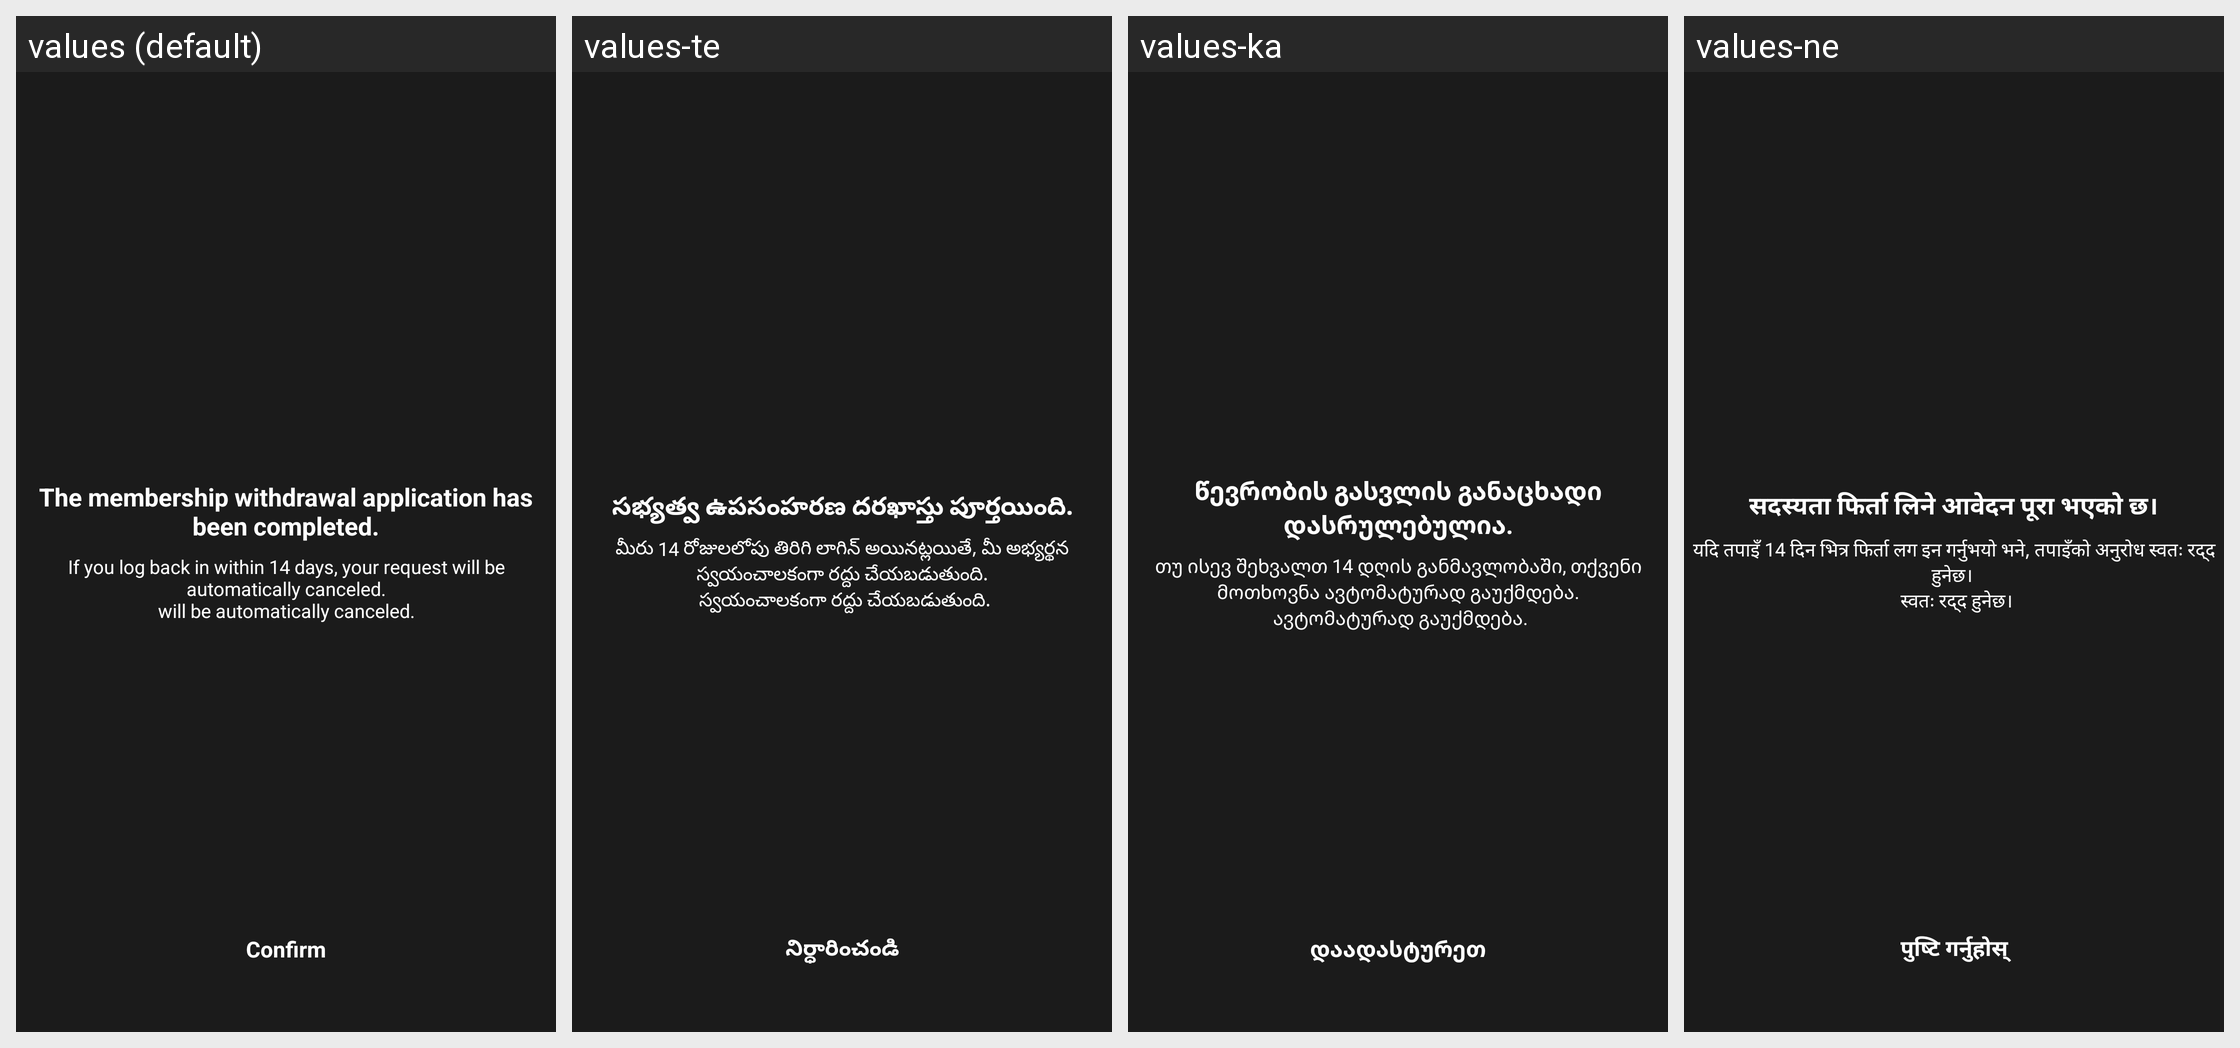

Locale-by-locale string values for the Android screen shown in this grid:
Android screen res/layout/activity_withdrawal_complete.xml rendered under 4 locales, left to right: values (default), values-te, values-ka, values-ne. Device: Nexus 5 (rendered at 1080×1920; each locale shown at half size, 540×960, under a caption strip naming it); theme AppTheme.
Other locales in the repository, not shown: values-af, values-am, values-ar, values-as, values-az, values-be, values-bg, values-bn, values-bs, values-ca, values-ceb, values-co, values-cs, values-cy, values-da, values-de, values-el, values-en, values-eo, values-es, values-et, values-eu, values-fa, values-fi, values-fr, values-fy, values-ga, values-gd, values-gl, values-gn, values-gu, values-ha, values-haw, values-he, values-hi, values-hmn, values-hr, values-ht, values-hu, values-hy, values-id, values-ig, values-is, values-it, values-ja, values-jw, values-kk, values-km, values-kn, values-ko, values-ku, values-ky, values-lb, values-lo, values-lt, values-lv, values-mg, values-mi, values-mk, values-ml, values-mn, values-mr, values-ms, values-mt, values-my, values-nl, values-no, values-ny, values-or, values-pa, values-pl, values-ps, values-pt, values-ro, values-ru, values-rw, values-sd, values-si, values-sk, values-sl, values-sm, values-sn, values-so, values-sq, values-sr, values-st, values-su, values-sv, values-sw, values-ta, values-tg, values-th, values-tk, values-tr, values-tt, values-ug, values-uk, values-ur, values-uz, values-vi, values-xh, values-yi, values-yo, values-zh-rCN, values-zh-rTW, values-zu.
Strings drawn on this screen, with the default value and each locale's value (text and hints the layout hard-codes, and strings that could not be matched under every locale, appear in the picture but are not listed):

msg_complete_withdrawal
  values: The membership withdrawal application has been completed.
  values-te: సభ్యత్వ ఉపసంహరణ దరఖాస్తు పూర్తయింది.
  values-ka: წევრობის გასვლის განაცხადი დასრულებულია.
  values-ne: सदस्यता फिर्ता लिने आवेदन पूरा भएको छ।

msg_complete_withdrawal_desc
  values: If you log back in within 14 days, your request will be automatically canceled.
      will be automatically canceled.
  values-te: మీరు 14 రోజులలోపు తిరిగి లాగిన్ అయినట్లయితే, మీ అభ్యర్థన స్వయంచాలకంగా రద్దు చేయబడుతుంది.
       స్వయంచాలకంగా రద్దు చేయబడుతుంది.
  values-ka: თუ ისევ შეხვალთ 14 დღის განმავლობაში, თქვენი მოთხოვნა ავტომატურად გაუქმდება.
       ავტომატურად გაუქმდება.
  values-ne: यदि तपाइँ 14 दिन भित्र फिर्ता लग इन गर्नुभयो भने, तपाइँको अनुरोध स्वतः रद्द हुनेछ। 
       स्वतः रद्द हुनेछ।

word_confirm
  values: Confirm
  values-te: నిర్ధారించండి
  values-ka: დაადასტურეთ
  values-ne: पुष्टि गर्नुहोस्
